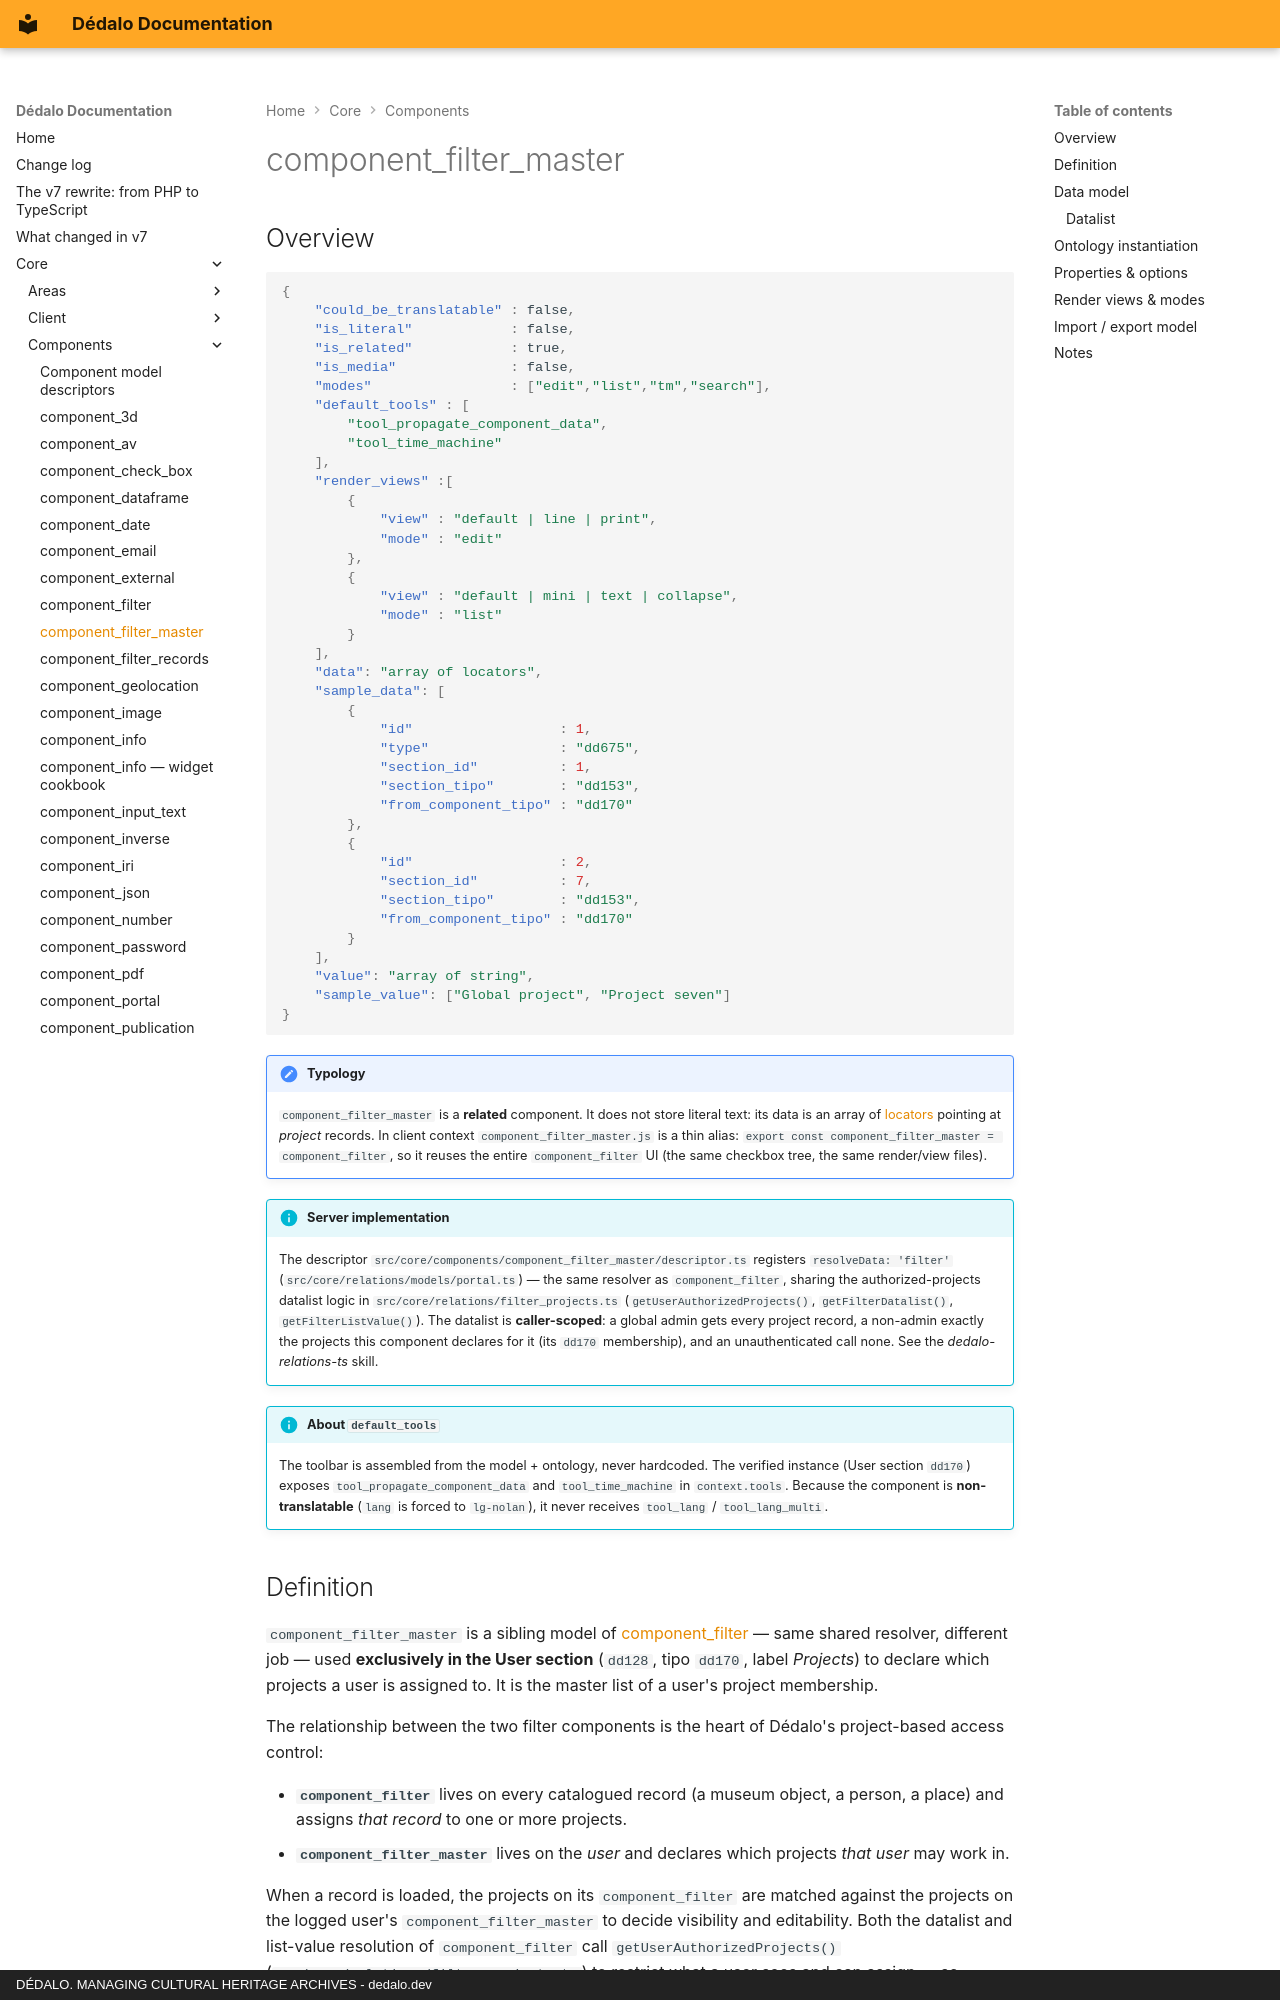

repository: dedalia-org/dedalo · page: core/components/component_filter_master/index.html · generator: mkdocs · copyright: DÉDALO. MANAGING CULTURAL HERITAGE ARCHIVES - dedalo.dev

# component_filter_master

## Overview

```json
{
    "could_be_translatable" : false,
    "is_literal"            : false,
    "is_related"            : true,
    "is_media"              : false,
    "modes"                 : ["edit","list","tm","search"],
    "default_tools" : [
        "tool_propagate_component_data",
        "tool_time_machine"
    ],
    "render_views" :[
        {
            "view" : "default | line | print",
            "mode" : "edit"
        },
        {
            "view" : "default | mini | text | collapse",
            "mode" : "list"
        }
    ],
    "data": "array of locators",
    "sample_data": [
        {
            "id"                  : 1,
            "type"                : "dd675",
            "section_id"          : 1,
            "section_tipo"        : "dd153",
            "from_component_tipo" : "dd170"
        },
        {
            "id"                  : 2,
            "section_id"          : 7,
            "section_tipo"        : "dd153",
            "from_component_tipo" : "dd170"
        }
    ],
    "value": "array of string",
    "sample_value": ["Global project", "Project seven"]
}
```

!!! note "Typology"
    `component_filter_master` is a **related** component. It does not store literal text: its data is an array of [locators](../locator.md) pointing at *project* records. In client context `component_filter_master.js` is a thin alias: `export const component_filter_master = component_filter`, so it reuses the entire `component_filter` UI (the same checkbox tree, the same render/view files).

!!! info "Server implementation"
    The descriptor `src/core/components/component_filter_master/descriptor.ts` registers `resolveData: 'filter'` (`src/core/relations/models/portal.ts`) — the same resolver as `component_filter`, sharing the authorized-projects datalist logic in `src/core/relations/filter_projects.ts` (`getUserAuthorizedProjects()`, `getFilterDatalist()`, `getFilterListValue()`). The datalist is **caller-scoped**: a global admin gets every project record, a non-admin exactly the projects this component declares for it (its `dd170` membership), and an unauthenticated call none. See the *dedalo-relations-ts* skill.

!!! info "About `default_tools`"
    The toolbar is assembled from the model + ontology, never hardcoded. The verified instance (User section `dd170`) exposes `tool_propagate_component_data` and `tool_time_machine` in `context.tools`. Because the component is **non-translatable** (`lang` is forced to `lg-nolan`), it never receives `tool_lang` / `tool_lang_multi`.
